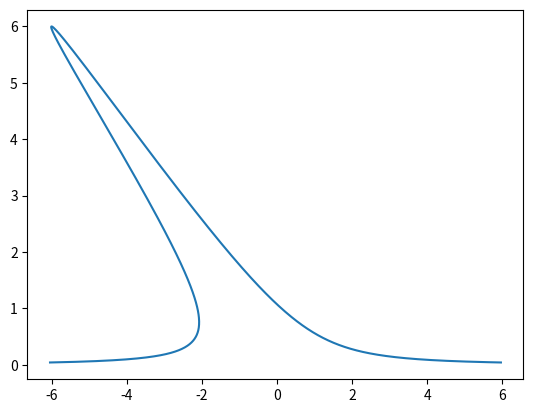

Write the Python code that produced this figure.

import numpy as np
import matplotlib.pyplot as pl


a = 6.

y = np.linspace(-6,6,1000)

y0 = y - a/(1 + 4*y*y)

pl.plot(y0,y-y0)
pl.show()
